9-way image classification set "images" from GitHub (RuikeYuan/partvision); label vocabulary: alternator, brake disc, headlight left, headlight right, side mirror left, side mirror right, taillight left, taillight right, wheel rim.

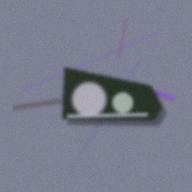
Label: headlight left

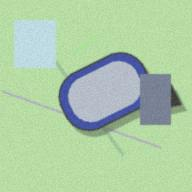
Label: side mirror left

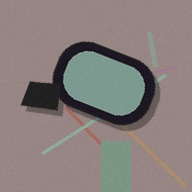
Label: side mirror right

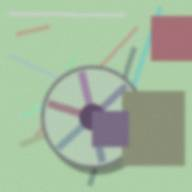
Label: wheel rim

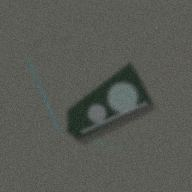
Label: headlight right

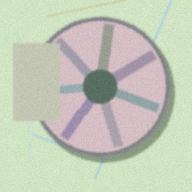
Label: wheel rim
